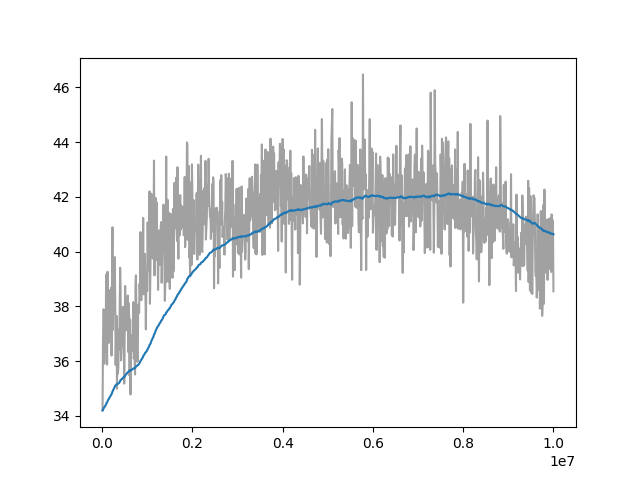

The file beside this chart, header and first rows:
Wall time, Step, Value
1715458961, 10000, 34.2
1715458993, 20000, 36.64
1715459024, 30000, 37.9
1715459055, 40000, 37.84
1715459087, 50000, 35.9
1715459117, 60000, 37.55
1715459148, 70000, 36.35
1715459179, 80000, 37.04
1715459211, 90000, 39.17
1715459241, 100000, 37.98
1715459273, 110000, 35.87
1715459304, 120000, 39.27
1715459335, 130000, 38.08
1715459365, 140000, 36.66
1715459397, 150000, 37.05
1715459428, 160000, 38.59
1715459460, 170000, 37.23
1715459490, 180000, 37.05
1715459521, 190000, 37.67
1715459552, 200000, 38.68
1715459584, 210000, 36.21
1715459615, 220000, 39.07
1715459646, 230000, 40.89
1715459676, 240000, 37.15
1715459708, 250000, 39.34
1715459739, 260000, 37.72
1715459770, 270000, 38.77
1715459800, 280000, 39.8
1715459832, 290000, 38.29
1715459863, 300000, 35.87
1715459893, 310000, 36.77
1715459926, 320000, 37.66
1715459957, 330000, 35
1715459988, 340000, 36.59
1715460019, 350000, 35.54
1715460049, 360000, 35.79
1715460079, 370000, 37.15
1715460112, 380000, 36.42
1715460139, 390000, 38
1715460171, 400000, 39.42
1715460201, 410000, 38.59
1715460231, 420000, 36.03
1715460262, 430000, 36.39
1715460293, 440000, 37.47
1715460324, 450000, 36.54
1715460355, 460000, 37.98
1715460386, 470000, 36.66
1715460417, 480000, 37.49
1715460449, 490000, 35.18
1715460482, 500000, 37.03
1715460513, 510000, 38.75
1715460546, 520000, 38.05
1715460576, 530000, 37.13
1715460608, 540000, 37.18
1715460639, 550000, 37.7
1715460671, 560000, 37.25
1715460701, 570000, 38.4
1715460733, 580000, 36.34
1715460764, 590000, 38.13
1715460796, 600000, 37.62
... 940 more rows
